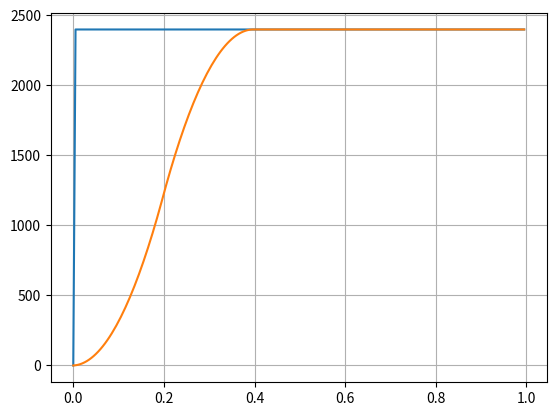

The matplotlib source for this figure:
import matplotlib.pyplot as plt
import numpy as np


dx1_lim = 20000        # first derivative signal limit
dx2_lim = 60000        # second derivative signal limit

fs = 200                    # sampling frequency [Hz]
T = 1                      # end time [s]
t = np.arange(0, T, 1/fs)   # time vector

# ---------- reference signal ---------- #
y = 2400*np.ones_like(t)
y[0] = 0
# y[5*fs:] = t[5*fs:] - 5
# y[8*fs:] = -0.2*t[8*fs:] + 5

y_out = np.zeros_like(y)        # output signal
# y_ctrl = np.zeros_like(y)       # auxiliary output control signal
y_ctrl = y.copy()

for i in range(1, T*fs):

    y_out[i] = y[i]
    dy = (y[i] - y[i-1]) * fs                   # reference signal first derivative
    dx1a = (y_out[i - 1] - y_out[i - 2]) * fs   # output signal older first derivative

    # ---------- protect from overshooting ---------- #
    dtr = pow((dx1a - dy), 2) / (2 * dx2_lim)  # distance on vertical axis to meet with reference signal
    if abs(y[i - 1] - y_out[i - 1]) <= dtr and y_out[i - 1] != y[i - 1]:     # if actual difference is lower than dtr
        pull = 0                                # pulls output signal up if positive, down if negative
        if y[i-1] > y_out[i-1]:                 # if reference signal is greater than output
            if dy < dx1a:
                pull = -0.1
            else:
                pull = 0.1
        else:
            if dy > dx1a:
                pull = 0.1
            else:
                pull = -0.1
        y_out[i] = y_out[i - 1] + pull
        y_ctrl[i] = y_out[i]                    # auxiliary

    dx1b = (y_out[i] - y_out[i - 1]) * fs       # output signal younger first derivative
    dx2 = (dx1b - dx1a) * fs                    # output signal second derivative

    # ---------- first derivative limiter ---------- #
    if dx1a > dx1_lim:
        y_out[i-1] = y_out[i - 2] + (dx1_lim / fs)
    if dx1a < -dx1_lim:
        y_out[i-1] = y_out[i - 2] - (dx1_lim / fs)

    # ---------- second derivative limiter ---------- #
    if dx2 > dx2_lim:
        y_out[i] = -y_out[i-2] + 2*y_out[i-1] + (dx2_lim / pow(fs, 2))
    if dx2 < -dx2_lim:
        y_out[i] = -y_out[i-2] + 2*y_out[i-1] - (dx2_lim / pow(fs, 2))

# ---------- auxiliary operations just for plotting purposes ---------- #
# y_ctrl = y_out.copy()
# y_ctrl[y > y_out] += 0.1
# y_ctrl[y < y_out] += - 0.1

# ---------- plot results ---------- #
plt.plot(t, y)
# plt.plot(t, y_ctrl)
plt.plot(t, y_out)
plt.grid()
plt.show()
